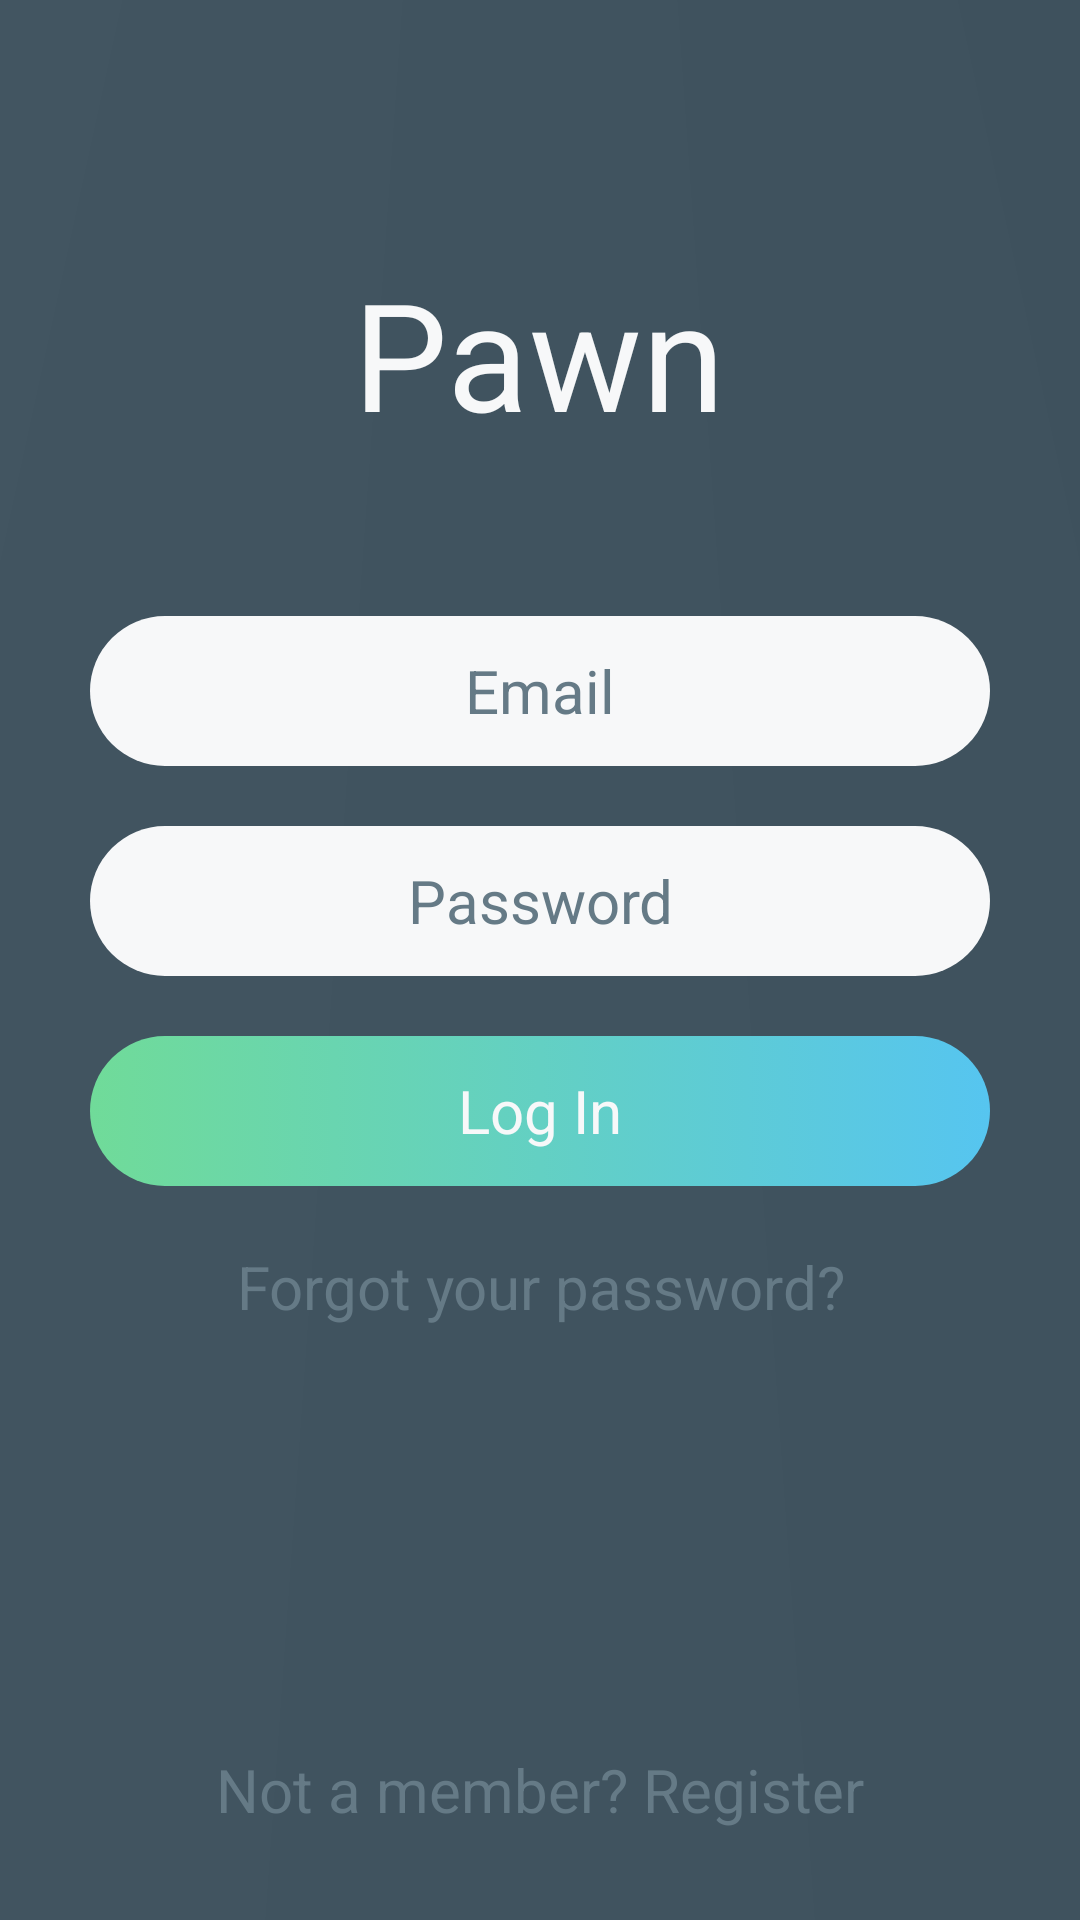

Reconstruct the res/layout file that produces this screen, plus the resources it refers to.
<!-- AndroidManifest.xml: application theme AppTheme -->
<!-- res/layout/fragment_login.xml -->
<?xml version="1.0" encoding="utf-8"?>
<LinearLayout xmlns:android="http://schemas.android.com/apk/res/android"
    android:orientation="vertical"
    android:layout_width="match_parent"
    android:layout_height="match_parent"
    android:background="@drawable/blue_background"
    android:padding="30dp">

    <LinearLayout
        android:layout_width="match_parent"
        android:layout_height="match_parent"
        android:orientation="vertical"
        android:layout_weight="2"
        android:gravity="center">

        <TextView
            android:layout_width="wrap_content"
            android:layout_height="wrap_content"
            android:id="@+id/logo_text"
            android:text="@string/app_name"
            android:textColor="@color/white"
            android:textSize="50sp"
            />

    </LinearLayout>



    <LinearLayout
        android:layout_width="match_parent"
        android:layout_height="match_parent"
        android:orientation="vertical"
        android:layout_weight="1">

        <EditText
            android:layout_width="match_parent"
            android:layout_height="50dp"
            android:background="@drawable/white_rounded_rectangle"
            android:layout_gravity="center"
            android:gravity="center"
            android:cursorVisible="false"
            android:textColor="@color/light_gray"
            android:textColorHint="@color/light_gray"
            android:hint="@string/email"
            android:textSize="20sp"
            android:id="@+id/username"
            android:lines="1"
            android:maxLines="1"
            android:singleLine="true"/>

        <EditText
            android:layout_width="match_parent"
            android:layout_height="50dp"
            android:background="@drawable/white_rounded_rectangle"
            android:layout_gravity="center"
            android:gravity="center"
            android:cursorVisible="false"
            android:textColor="@color/light_gray"
            android:textColorHint="@color/light_gray"
            android:hint="@string/password"
            android:textSize="20sp"
            android:inputType="textPassword"
            android:ellipsize="start"
            android:id="@+id/password"
            android:layout_marginTop="20dp"
            android:lines="1"
            android:maxLines="1"
            android:singleLine="true"/>

        <TextView
            android:layout_width="match_parent"
            android:layout_height="50dp"
            android:background="@drawable/gradient_green_button"
            android:layout_gravity="center"
            android:gravity="center"
            android:text="@string/action_log_in"
            android:textSize="20sp"
            android:textColor="@color/white"
            android:id="@+id/login_button"
            android:layout_marginTop="20dp"
            android:clickable="true"/>

        <TextView
            android:layout_width="wrap_content"
            android:layout_height="wrap_content"
            android:layout_gravity="center"
            android:gravity="center"
            android:text="@string/question_forgot_password"
            android:textSize="20sp"
            android:textColor="@color/light_gray"
            android:id="@+id/forgot_password"
            android:layout_marginTop="20dp"
            android:clickable="true"/>



    </LinearLayout>


    <LinearLayout
        android:layout_width="match_parent"
        android:layout_height="wrap_content"
        android:orientation="horizontal"
        android:gravity="center"
        >

        <TextView
            android:layout_width="wrap_content"
            android:layout_height="wrap_content"
            android:text="@string/question_not_member"
            android:textSize="20sp"
            android:textColor="@color/light_gray"
            android:clickable="true"
            android:id="@+id/not_member_text"/>

        <TextView
            android:layout_width="wrap_content"
            android:layout_height="wrap_content"
            android:text="@string/action_register"
            android:textSize="20sp"
            android:textColor="@color/light_gray"
            android:layout_marginLeft="5dp"
            android:clickable="true"
            android:id="@+id/register_text"/>

    </LinearLayout>



</LinearLayout>
<!-- resources referenced by this layout -->
<resources>
  <item name="light_gray" type="color">#657A86</item>
  <item name="white" type="color">#F7F8F9</item>
  <!-- drawable blue_background (drawable) -->
  <?xml version="1.0" encoding="utf-8"?>
  <shape xmlns:android="http://schemas.android.com/apk/res/android" android:shape="rectangle" >
      <gradient
          android:startColor="@color/dark_blue"
          android:centerColor="#ff4b5e6a"
          android:endColor="@color/dark_blue"
          android:angle="180"
          android:type="sweep"
          android:centerY="-1"/>
  
  </shape>
  <!-- drawable gradient_green_button (drawable) -->
  <?xml version="1.0" encoding="utf-8"?>
  <selector xmlns:android="http://schemas.android.com/apk/res/android">
      <item android:drawable="@drawable/gradient_green_button_normal"
          android:state_pressed="false"/>
      <item android:drawable="@drawable/gradient_green_button_pressed"
          android:state_pressed="true"/>
  </selector>
  <!-- drawable white_rounded_rectangle (drawable) -->
  <?xml version="1.0" encoding="utf-8"?>
  <shape xmlns:android="http://schemas.android.com/apk/res/android" android:shape="rectangle" >
  
      <solid android:color="@color/white" />
      <corners
          android:bottomLeftRadius="25dp"
          android:bottomRightRadius="25dp"
          android:topLeftRadius="25dp"
          android:topRightRadius="25dp" />
  
  </shape>
  <string name="action_log_in">Log In</string>
  <string name="action_register">Register</string>
  <string name="app_name">Pawn</string>
  <string name="email">Email</string>
  <string name="password">Password</string>
  <string name="question_forgot_password">Forgot your password?</string>
  <string name="question_not_member">Not a member?</string>
  <style name="AppTheme" parent="Theme.AppCompat.Light">
  
          
          
          <item name="colorPrimary">@color/light_gray</item>
  
          
          <item name="colorPrimaryDark">@color/dark_blue</item>
  
          
          
          <item name="colorAccent">@color/green</item>
  
          
          <item name="android:actionBarStyle">@style/AppTheme.ActionBar</item>
          <item name="actionBarStyle">@style/AppTheme.ActionBar</item>
  
      </style>
  <item name="dark_blue" type="color">#354854</item>
  <!-- drawable gradient_green_button_pressed (drawable) -->
  <?xml version="1.0" encoding="utf-8"?>
  <shape xmlns:android="http://schemas.android.com/apk/res/android" android:shape="rectangle" >
      <gradient
          android:startColor="#ff52a9d4"
          android:centerColor="#ff5ebcaf"
          android:endColor="#ff65c988"
          android:angle="180"
          />
  
      <corners
          android:bottomLeftRadius="25dp"
          android:bottomRightRadius="25dp"
          android:topLeftRadius="25dp"
          android:topRightRadius="25dp" />
  
  </shape>
  <item name="green" type="color">#63CEC2</item>
  <style name="AppTheme.ActionBar" parent="Widget.AppCompat.Light.ActionBar">
          <item name="titleTextStyle">@style/AppTheme.ActionBar.TitleText</item>
          <item name="android:titleTextStyle">@style/AppTheme.ActionBar.TitleText</item>
          <item name="android:background">@drawable/blue_background</item>
          <item name="background">@drawable/blue_background</item>
          
      </style>
  <item name="green_button_start_color" type="color">#56C5F0</item>
  <item name="green_button_center_color" type="color">#63D0C3</item>
  <item name="green_button_end_color" type="color">#70DB99</item>
  <style name="AppTheme.ActionBar.TitleText" parent="TextAppearance.AppCompat.Widget.ActionBar.Title">
          <item name="android:textSize">@dimen/bar_text_size</item>
          <item name="android:textColor">@color/white</item>
      </style>
  <dimen name="bar_text_size">24sp</dimen>
</resources>
